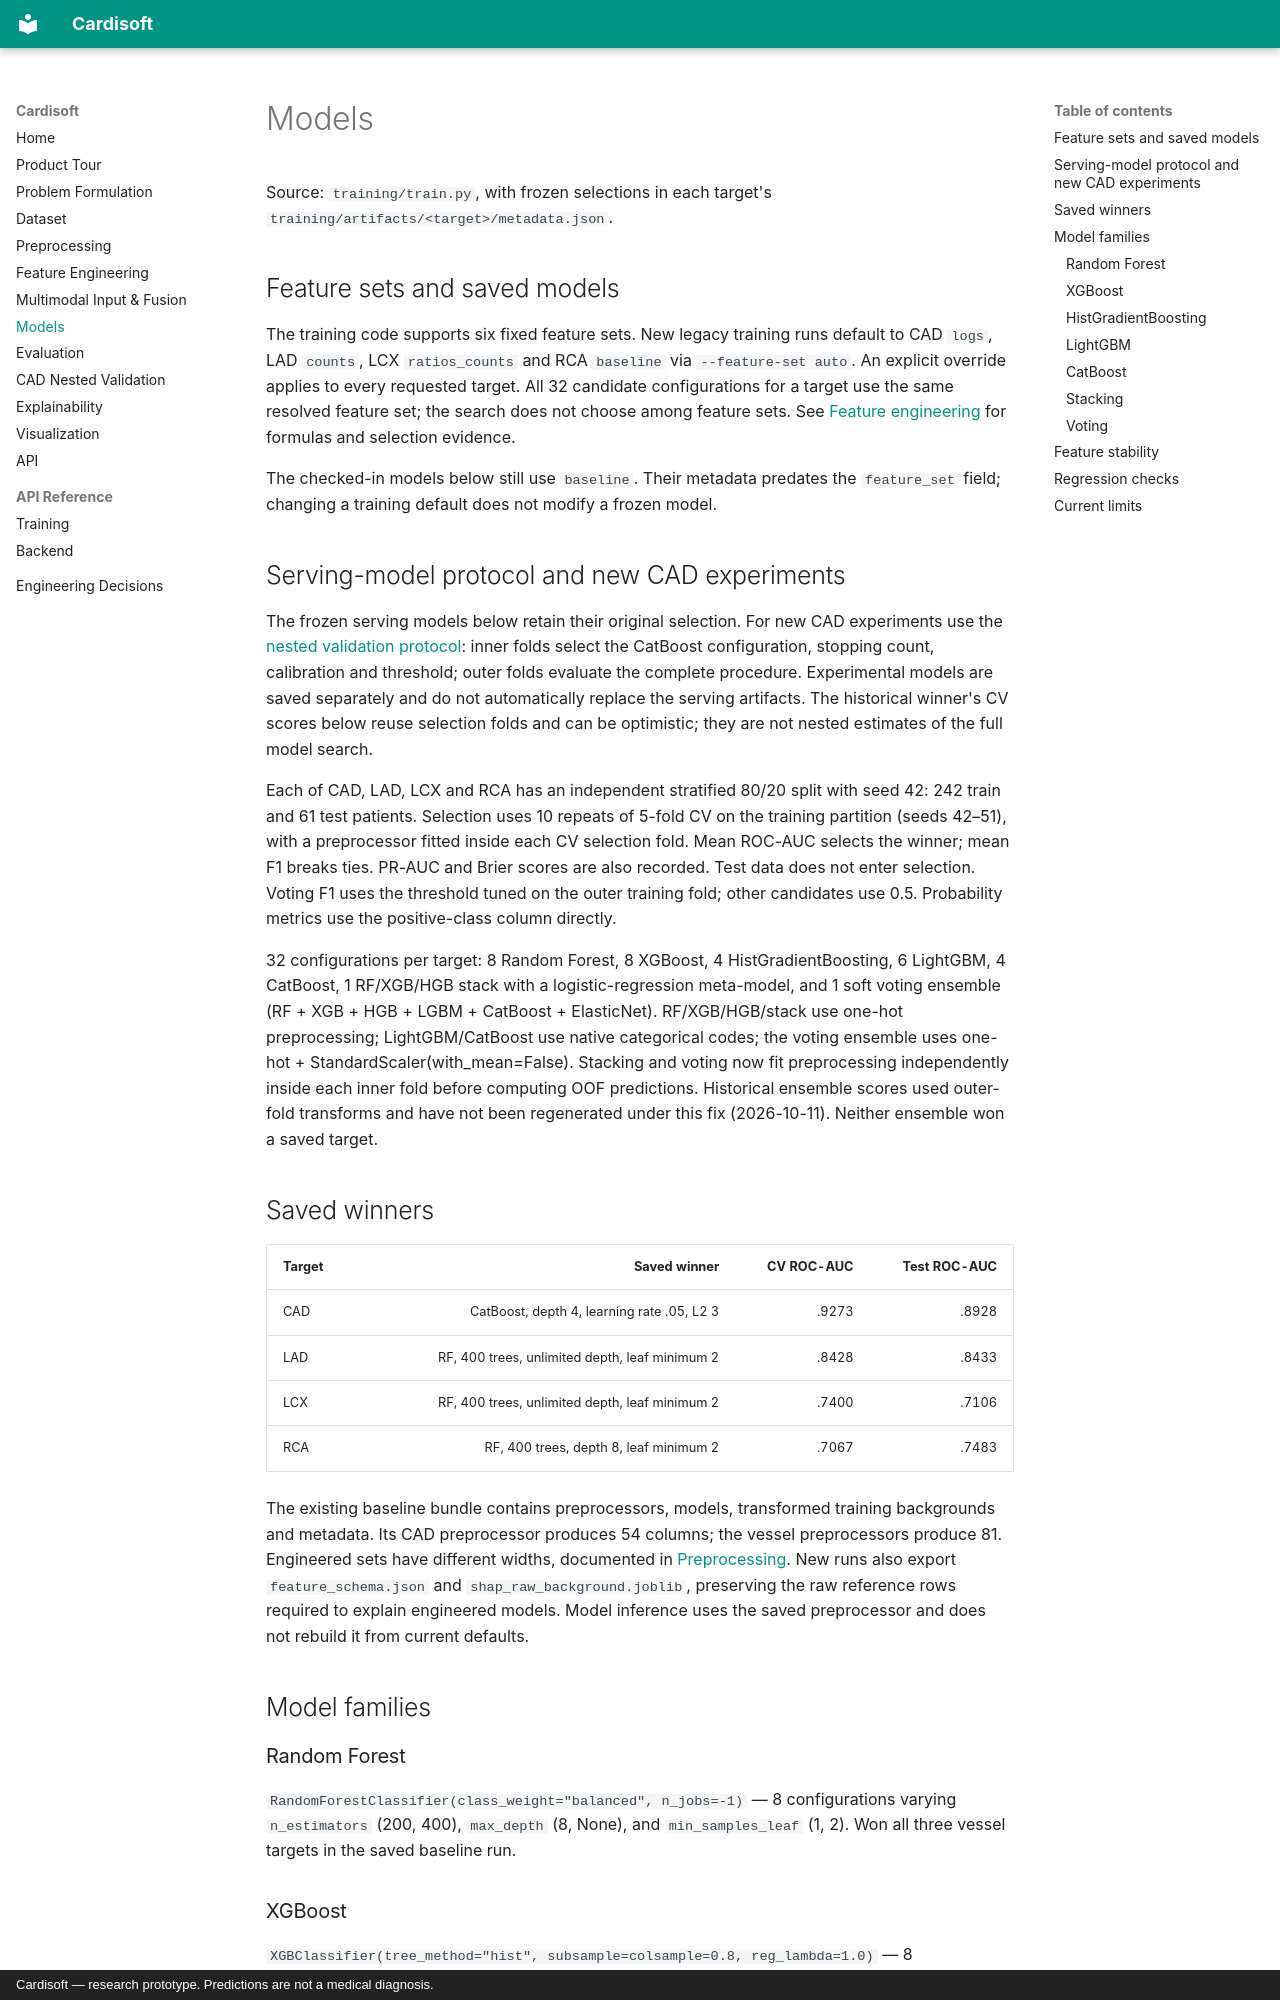

repository: shavipal567/Cardisoft · page: models/index.html · generator: mkdocs · copyright: Cardisoft — research prototype. Predictions are not a medical diagnosis.

# Models

Source: `training/train.py`, with frozen selections in each target's
`training/artifacts/<target>/metadata.json`.

## Feature sets and saved models

The training code supports six fixed feature sets. New legacy training runs
default to CAD `logs`, LAD `counts`, LCX `ratios_counts` and RCA `baseline` via
`--feature-set auto`. An explicit override applies to every requested target.
All 32 candidate configurations for a target use the same resolved feature set;
the search does not choose among feature sets. See
[Feature engineering](feature-engineering.md) for formulas and selection evidence.

The checked-in models below still use `baseline`. Their metadata predates the
`feature_set` field; changing a training default does not modify a frozen model.

## Serving-model protocol and new CAD experiments

The frozen serving models below retain their original selection. For new CAD
experiments use the [nested validation protocol](cad-nested-validation.md):
inner folds select the CatBoost configuration, stopping count, calibration and
threshold; outer folds evaluate the complete procedure. Experimental models
are saved separately and do not automatically replace the serving artifacts.
The historical winner's CV scores below reuse selection folds and can be
optimistic; they are not nested estimates of the full model search.

Each of CAD, LAD, LCX and RCA has an independent stratified 80/20 split with
seed 42: 242 train and 61 test patients. Selection uses 10 repeats of 5-fold
CV on the training partition (seeds 42–51), with a preprocessor fitted inside
each CV selection fold. Mean ROC-AUC selects the winner; mean F1 breaks ties.
PR-AUC and Brier scores are also recorded. Test data does not enter selection.
Voting F1 uses the threshold tuned on the outer training fold; other candidates
use 0.5. Probability metrics use the positive-class column directly.

32 configurations per target: 8 Random Forest, 8 XGBoost, 4 HistGradientBoosting,
6 LightGBM, 4 CatBoost, 1 RF/XGB/HGB stack with a logistic-regression meta-model,
and 1 soft voting ensemble (RF + XGB + HGB + LGBM + CatBoost + ElasticNet).
RF/XGB/HGB/stack use one-hot preprocessing; LightGBM/CatBoost use native categorical codes;
the voting ensemble uses one-hot + StandardScaler(with_mean=False).
Stacking and voting now fit preprocessing independently inside each inner fold
before computing OOF predictions. Historical ensemble scores used outer-fold
transforms and have not been regenerated under this fix (2026-10-11).
Neither ensemble won a saved target.

## Saved winners

| Target | Saved winner | CV ROC-AUC | Test ROC-AUC |
|---|---|---:|---:|
| CAD | CatBoost, depth 4, learning rate .05, L2 3 | .9273 | .8928 |
| LAD | RF, 400 trees, unlimited depth, leaf minimum 2 | .8428 | .8433 |
| LCX | RF, 400 trees, unlimited depth, leaf minimum 2 | .7400 | .7106 |
| RCA | RF, 400 trees, depth 8, leaf minimum 2 | .7067 | .7483 |

The existing baseline bundle contains preprocessors, models, transformed
training backgrounds and metadata. Its CAD preprocessor produces 54 columns;
the vessel preprocessors produce 81. Engineered sets have different widths,
documented in [Preprocessing](preprocessing.md#feature-sets-and-dimensions). New runs also
export `feature_schema.json` and `shap_raw_background.joblib`, preserving the
raw reference rows required to explain engineered models. Model inference
uses the saved preprocessor and does not rebuild it from current defaults.

## Model families

### Random Forest

`RandomForestClassifier(class_weight="balanced", n_jobs=-1)` — 8 configurations
varying `n_estimators` (200, 400), `max_depth` (8, None), and `min_samples_leaf` (1, 2).
Won all three vessel targets in the saved baseline run.
